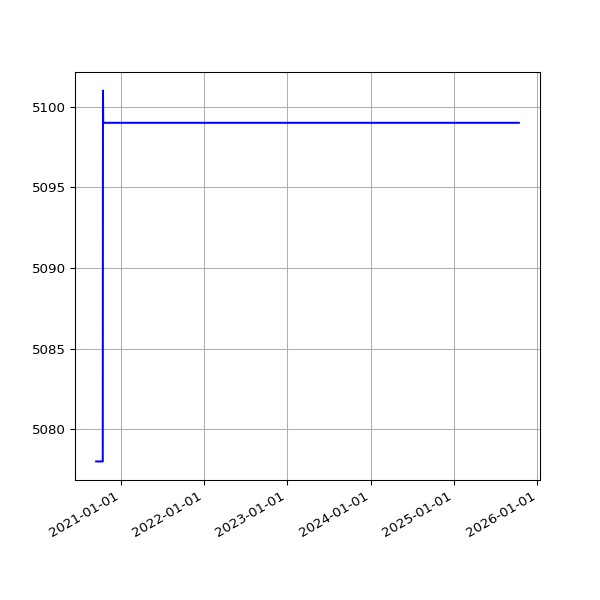

Values plotted in this chart, from the file beside it:
date, value
2020-09-15 19:10:38 +0100, 5078
2020-09-16 19:14:39 +0100, 5078
2020-09-17 19:26:59 +0100, 5078
2020-09-18 19:10:16 +0100, 5078
2020-09-19 19:24:05 +0100, 5078
2020-09-20 20:06:13 +0100, 5078
2020-09-21 19:12:35 +0100, 5078
2020-09-22 19:14:25 +0100, 5078
2020-09-23 19:17:37 +0100, 5078
2020-09-24 19:17:06 +0100, 5078
2020-09-25 19:12:57 +0100, 5078
2020-09-26 19:16:01 +0100, 5078
2020-09-27 19:14:10 +0100, 5078
2020-09-28 19:14:46 +0100, 5078
2020-09-29 19:16:19 +0100, 5078
2020-09-30 19:14:19 +0100, 5078
2020-10-01 19:20:57 +0100, 5078
2020-10-02 19:19:54 +0100, 5078
2020-10-03 19:16:41 +0100, 5078
2020-10-04 19:16:09 +0100, 5078
2020-10-05 19:13:11 +0100, 5078
2020-10-06 19:15:51 +0100, 5078
2020-10-07 19:15:46 +0100, 5078
2020-10-08 19:17:15 +0100, 5078
2020-10-09 19:17:00 +0100, 5078
2020-10-10 19:13:18 +0100, 5078
2020-10-11 19:10:55 +0100, 5078
2020-10-12 19:14:45 +0100, 5078
2020-10-13 19:12:29 +0100, 5078
2020-10-14 19:41:12 +0100, 5078
2020-10-15 19:59:18 +0100, 5101
2020-10-16 20:52:19 +0100, 5099
2020-10-17 21:15:06 +0100, 5099
2020-10-18 19:31:14 +0100, 5099
2020-10-19 19:40:02 +0100, 5099
2020-10-20 19:43:31 +0100, 5099
2020-10-21 19:30:51 +0100, 5099
2020-10-22 19:42:42 +0100, 5099
2020-10-23 19:51:27 +0100, 5099
2020-10-24 19:47:15 +0100, 5099
2020-10-25 19:36:31 +0000, 5099
2020-10-26 19:23:33 +0000, 5099
2020-10-27 19:23:15 +0000, 5099
2020-10-28 19:26:21 +0000, 5099
2020-10-29 17:18:19 +0000, 5099
2020-10-30 19:21:27 +0000, 5099
2020-10-31 19:21:39 +0000, 5099
2020-11-01 19:27:53 +0000, 5099
2020-11-02 19:25:21 +0000, 5099
2020-11-03 19:30:23 +0000, 5099
2020-11-04 19:23:29 +0000, 5099
2020-11-05 19:13:12 +0000, 5099
2020-11-06 19:18:18 +0000, 5099
2020-11-07 19:13:30 +0000, 5099
2020-11-08 19:19:51 +0000, 5099
2020-11-09 19:19:16 +0000, 5099
2020-11-10 19:25:03 +0000, 5099
2020-11-11 19:22:25 +0000, 5099
2020-11-12 19:22:38 +0000, 5099
2020-11-13 19:20:48 +0000, 5099
... 1,308 more rows
